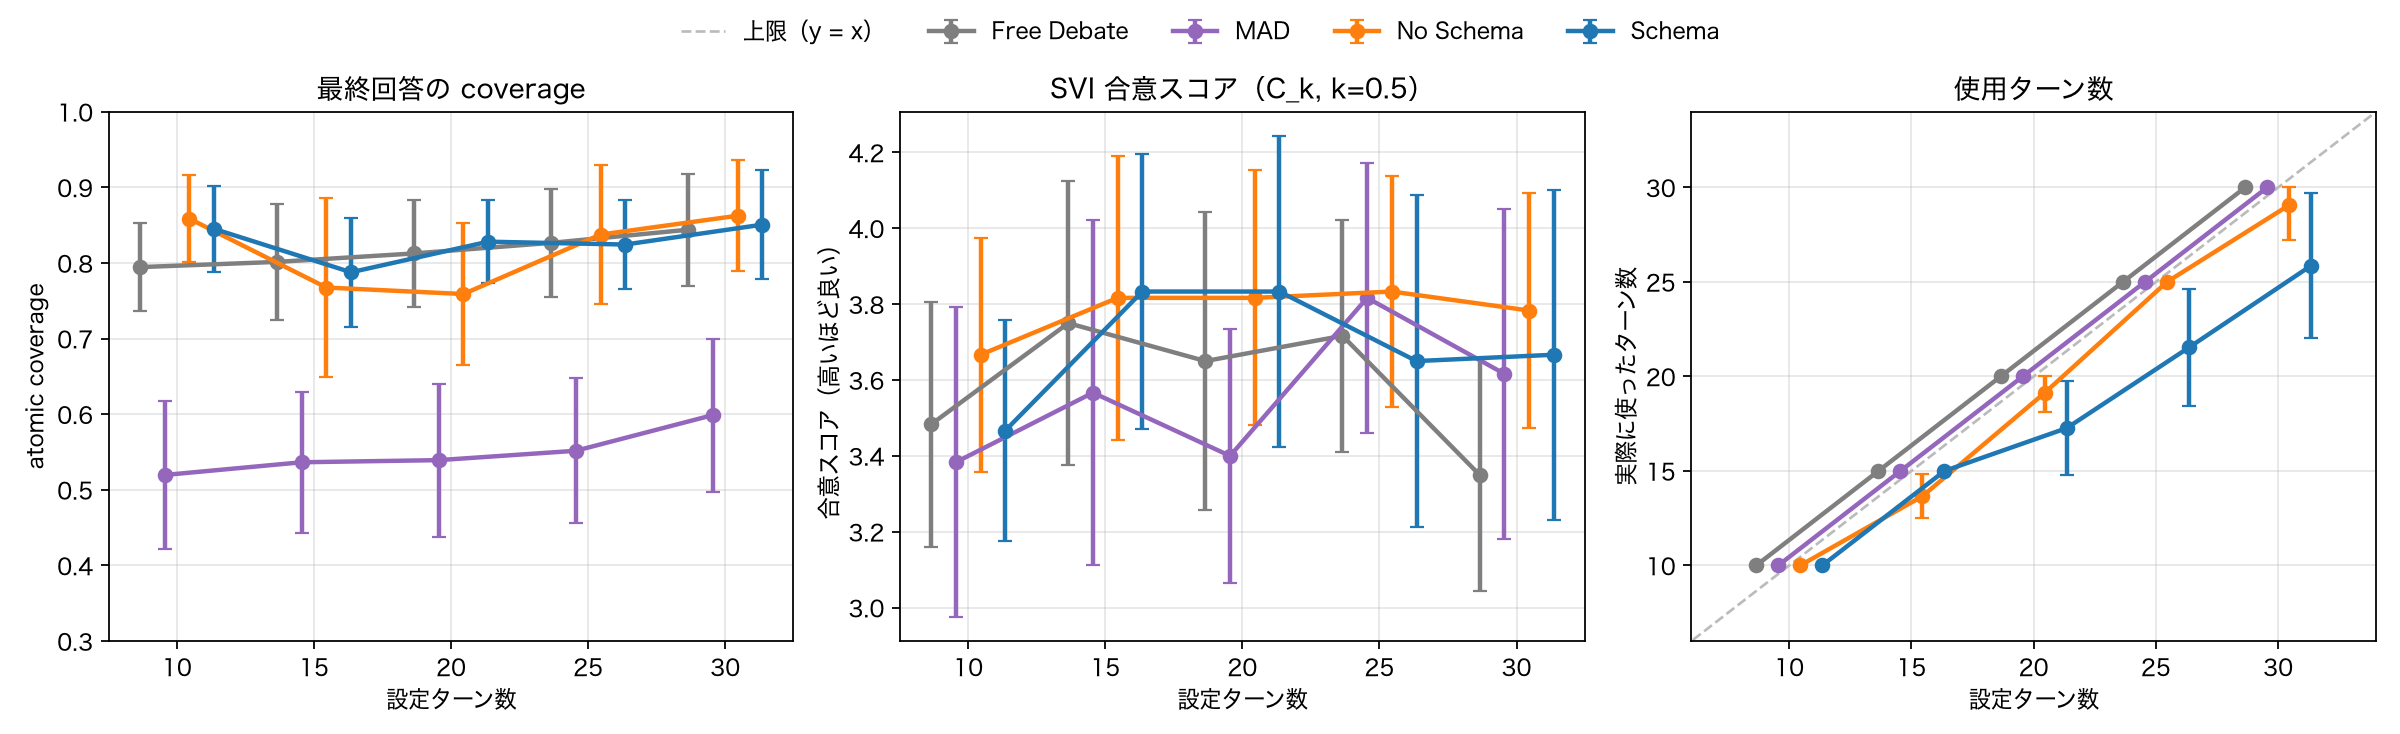

The file beside this chart, header and first rows:
metric, method, max_dialogue_turns, n, mean, ci95
coverage, free_debate, 10, 15, 0.7946, 0.058
coverage, free_debate, 15, 15, 0.8015, 0.0769
coverage, free_debate, 20, 15, 0.8127, 0.0711
coverage, free_debate, 25, 15, 0.8267, 0.0712
coverage, free_debate, 30, 15, 0.8441, 0.074
coverage, mad, 10, 15, 0.5197, 0.0976
coverage, mad, 15, 15, 0.5365, 0.093
coverage, mad, 20, 15, 0.5393, 0.1013
coverage, mad, 25, 15, 0.5517, 0.0962
coverage, mad, 30, 15, 0.599, 0.1012
coverage, no_schema, 10, 15, 0.8587, 0.0576
coverage, no_schema, 15, 15, 0.7676, 0.119
coverage, no_schema, 20, 15, 0.759, 0.0937
coverage, no_schema, 25, 15, 0.8376, 0.092
coverage, no_schema, 30, 15, 0.8626, 0.0735
coverage, schema, 10, 15, 0.8452, 0.0569
coverage, schema, 15, 15, 0.7878, 0.0721
coverage, schema, 20, 15, 0.8282, 0.0547
coverage, schema, 25, 15, 0.8245, 0.0589
coverage, schema, 30, 15, 0.8508, 0.0719
svi_consensus, free_debate, 10, 15, 3.483, 0.3224
svi_consensus, free_debate, 15, 15, 3.75, 0.3735
svi_consensus, free_debate, 20, 15, 3.65, 0.3937
svi_consensus, free_debate, 25, 15, 3.717, 0.3057
svi_consensus, free_debate, 30, 15, 3.35, 0.3054
svi_consensus, mad, 10, 15, 3.383, 0.4082
svi_consensus, mad, 15, 15, 3.567, 0.4548
svi_consensus, mad, 20, 15, 3.4, 0.334
svi_consensus, mad, 25, 15, 3.817, 0.3561
svi_consensus, mad, 30, 15, 3.617, 0.4353
svi_consensus, no_schema, 10, 15, 3.667, 0.3087
svi_consensus, no_schema, 15, 15, 3.817, 0.3749
svi_consensus, no_schema, 20, 15, 3.817, 0.3363
svi_consensus, no_schema, 25, 15, 3.833, 0.3049
svi_consensus, no_schema, 30, 15, 3.783, 0.3094
svi_consensus, schema, 10, 15, 3.467, 0.2903
svi_consensus, schema, 15, 15, 3.833, 0.3631
svi_consensus, schema, 20, 15, 3.833, 0.4104
svi_consensus, schema, 25, 15, 3.65, 0.4377
svi_consensus, schema, 30, 15, 3.667, 0.4348
turns_used, free_debate, 10, 15, 10.0, 0.0
turns_used, free_debate, 15, 15, 15.0, 0.0
turns_used, free_debate, 20, 15, 20.0, 0.0
turns_used, free_debate, 25, 15, 25.0, 0.0
turns_used, free_debate, 30, 15, 30.0, 0.0
turns_used, mad, 10, 15, 10.0, 0.0
turns_used, mad, 15, 15, 15.0, 0.0
turns_used, mad, 20, 15, 20.0, 0.0
turns_used, mad, 25, 15, 25.0, 0.0
turns_used, mad, 30, 15, 30.0, 0.0
turns_used, no_schema, 10, 15, 10.0, 0.0
turns_used, no_schema, 15, 15, 13.67, 1.174
turns_used, no_schema, 20, 15, 19.13, 1.01
turns_used, no_schema, 25, 15, 25.0, 0.0
turns_used, no_schema, 30, 15, 29.07, 1.829
turns_used, schema, 10, 15, 10.0, 0.0
turns_used, schema, 15, 15, 15.0, 0.0
turns_used, schema, 20, 15, 17.27, 2.505
turns_used, schema, 25, 15, 21.53, 3.089
turns_used, schema, 30, 15, 25.87, 3.853
